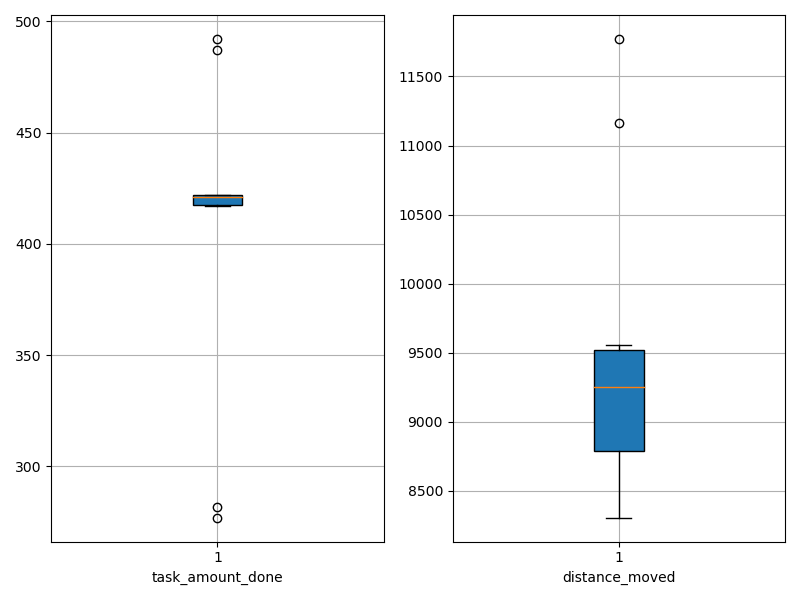

The table this chart was drawn from, first rows:
agent_id, task_amount_done, distance_moved
0, 422.0, 11771
1, 422.0, 9178
2, 282.0, 9037
3, 487.0, 9415
4, 420.0, 9559
5, 277.0, 8708
6, 419.0, 9319
7, 417.0, 8306
8, 492.0, 11160
9, 422.0, 8534
